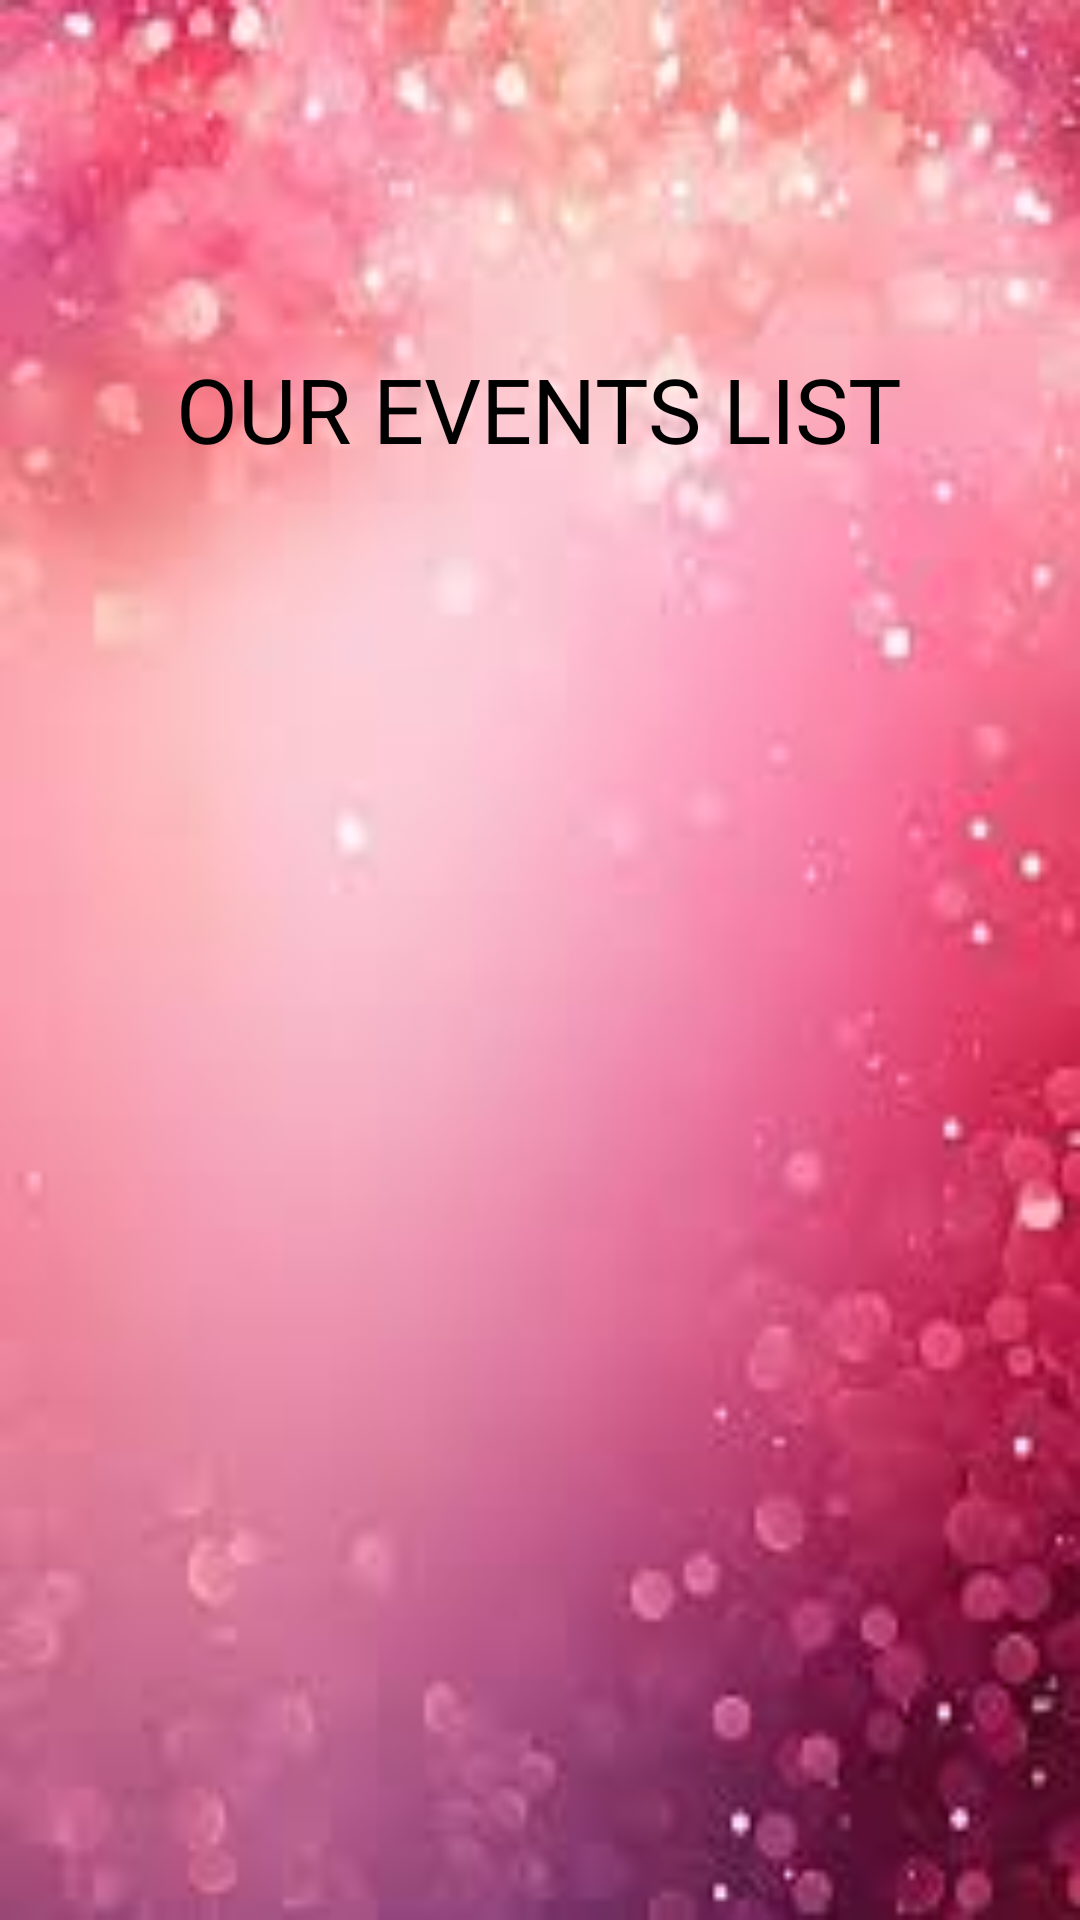

Android layout source for this screen:
<!-- AndroidManifest.xml: application theme Theme.Enchantix -->
<!-- res/layout/activity_booking.xml -->
<?xml version="1.0" encoding="utf-8"?>
<LinearLayout xmlns:android="http://schemas.android.com/apk/res/android"
    android:layout_width="match_parent"
    android:layout_height="match_parent"
    android:orientation="vertical"
    android:background="@drawable/back4"
    android:padding="16dp">
    <TextView
        android:layout_width="wrap_content"
        android:layout_height="wrap_content"
        android:layout_marginTop="100dp"
        android:layout_marginBottom="40dp"
        android:text="OUR Events LIST"
        android:textAllCaps="true"
        android:layout_gravity="center"
        android:textColor="@color/black"
        android:textSize="30dp">

    </TextView>

    <GridView
        android:layout_marginTop="30dp"
        android:id="@+id/gridViewEvents"
        android:layout_width="match_parent"
        android:layout_height="match_parent"
        android:numColumns="1"
        android:verticalSpacing="30dp"
        android:horizontalSpacing="10dp"
        android:gravity="center"/>

</LinearLayout>
<!-- resources referenced by this layout -->
<resources>
  <color name="black">#FF000000</color>
  <!-- drawable back4: jpg bitmap (drawable, 5327 bytes) -->
  <style name="Theme.Enchantix" parent="Base.Theme.Enchantix" />
  <style name="Base.Theme.Enchantix" parent="Theme.Material3.DayNight.NoActionBar">
          
          
      </style>
</resources>
